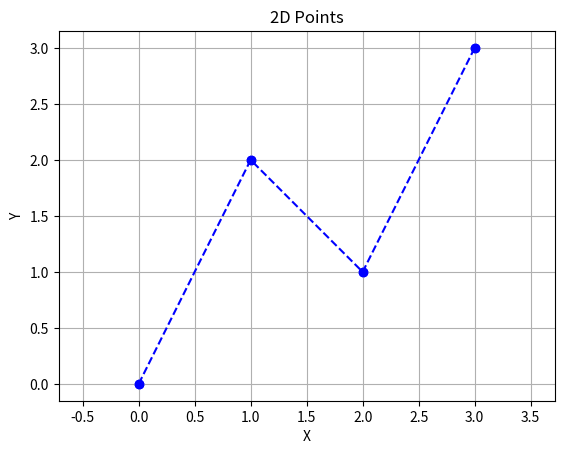

This figure's Python source: (Note: this script raises an exception after producing the figure.)
import matplotlib
import matplotlib.pyplot as plt
from mpl_toolkits.mplot3d import Axes3D
import numpy as np


def plot_2d_points(points_2d):
    x, y = zip(*points_2d)
    plt.figure()
    plt.title("2D Points")
    plt.scatter(x, y, c='blue')
    plt.xlabel('X')
    plt.ylabel('Y')
    plt.grid(True)
    plt.axis('equal')
    plt.plot(x, y, color='blue', linestyle='--', marker='o')
    plt.show()

def plot_3d_points(poses):
    fig = plt.figure()
    ax = fig.add_subplot(111, projection='3d')
    #x, y, z = zip(*points_3d)
    x = [p.position.x for p in poses]
    y = [p.position.y for p in poses]
    z = [p.position.z for p in poses]

    ax.scatter(x, y, z, c='red')
    ax.set_title("3D Points")
    ax.set_xlabel("X")
    ax.set_ylabel("Y")
    ax.set_zlabel("Z")
    ax.set_box_aspect([1,1,1])
    plt.tight_layout()
    ax.plot(x, y, z, color='red', linestyle='--', marker= '')  # line + points
    plt.show()

def main():
    # Example conversion
    points_2d = [(0, 0), (1, 2), (2, 1), (3, 3)]
    points_3d = [(x, y, 0.05) for x, y in points_2d]  # simple Z height

    plot_2d_points(points_2d)
    plot_3d_points(points_3d)

    #plt.show()

if __name__ == "__main__":
    main()